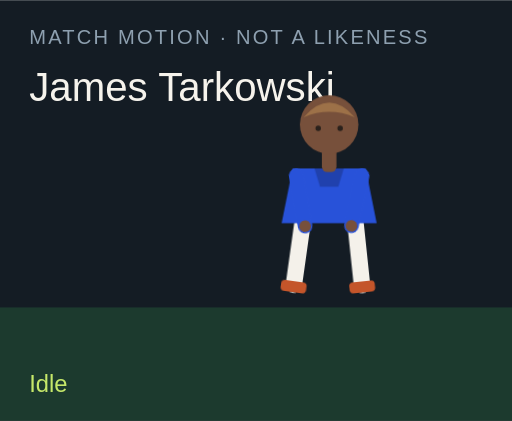
t = 0.00 s
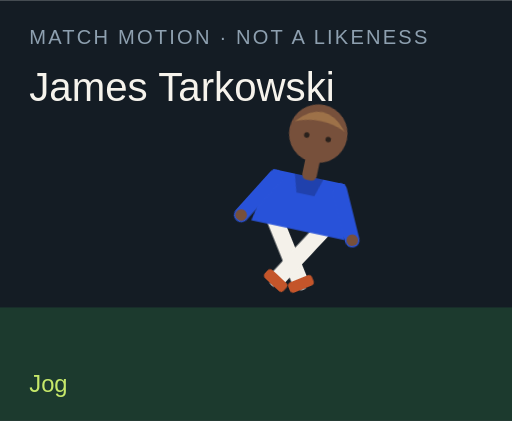
t = 1.50 s
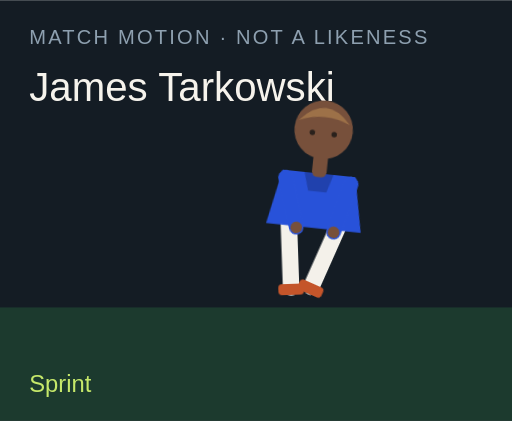
t = 3.00 s
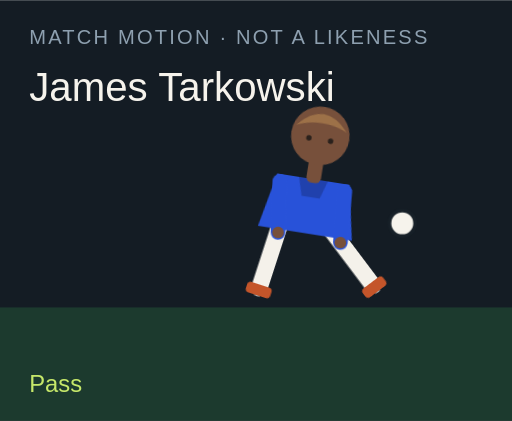
t = 4.50 s
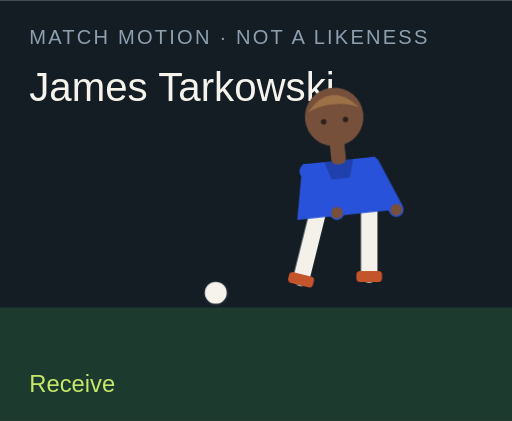
t = 6.00 s
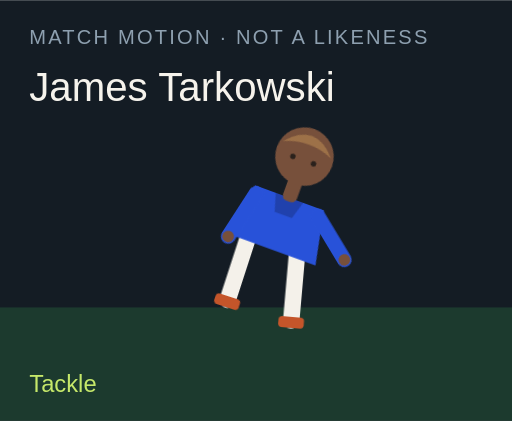
t = 7.50 s

The animated SVG that drew these frames (rendered in a browser with its animation timeline set to each time). Animation: 18 CSS @keyframes rules; one cycle of 9.00 s, repeats indefinitely.

<?xml version="1.0" encoding="UTF-8"?>
<svg xmlns="http://www.w3.org/2000/svg" viewBox="0 0 280 230" role="img">
  <style>@media (prefers-reduced-motion: reduce){animate,animateTransform{display:none}}</style>
  <rect width="280" height="230" fill="#141c24"/>
  <rect y="168" width="280" height="62" fill="#1c3a2e"/>
  <text x="16" y="24" fill="#8ea0b0" font-family="Arial,sans-serif" font-size="11" letter-spacing="1.2">MATCH MOTION · NOT A LIKENESS</text>
  <text x="16" y="55" fill="#f6f3ec" font-family="Impact,sans-serif" font-size="22">James Tarkowski</text>
  <circle r="7" fill="#f6f3ec" stroke="#172028" stroke-width="2" id="motion-7548" cx="150" cy="160" opacity="0">
    
    
    
  </circle>
  <g transform="translate(132 40)">
    <g id="motion-7570" transform="rotate(0 48 90)">
      
      <g id="motion-7572" transform="translate(0 0)">
        
        <g transform="translate(34 78)"><g id="motion-7574" transform="rotate(8)"><path d="M0 0 V38" stroke="#f4f1ea" stroke-width="9" stroke-linecap="round"/><rect x="-7" y="36" width="14" height="6" rx="2" fill="#c4552a"/></g></g>
        <g transform="translate(62 78)"><g id="motion-7576" transform="rotate(-6)"><path d="M0 0 V38" stroke="#f4f1ea" stroke-width="9" stroke-linecap="round"/><rect x="-7" y="36" width="14" height="6" rx="2" fill="#c4552a"/></g></g>
        <path d="M28 52 h40 l6 30 H22 Z" fill="#2852d9"/>
        <path d="M40 52 h16 l-3 10 H43 Z" fill="#000" opacity=".2"/>
        <g transform="translate(30 56)"><g id="motion-7578" transform="rotate(-10)"><path d="M0 0 V28" stroke="#2852d9" stroke-width="8" stroke-linecap="round"/><circle cx="0" cy="28" r="3.2" fill="#77503b"/></g></g>
        <g transform="translate(66 56)"><g id="motion-7580" transform="rotate(12)"><path d="M0 0 V28" stroke="#2852d9" stroke-width="8" stroke-linecap="round"/><circle cx="0" cy="28" r="3.2" fill="#77503b"/></g></g>
        <rect x="44" y="40" width="8" height="14" rx="3" fill="#77503b"/>
        <circle cx="48" cy="28" r="16" fill="#77503b"/>
        <path d="M34 24 Q48 8 62 24 Q48 18 34 24" fill="#9d7148"/>
        <circle cx="42" cy="30" r="1.5" fill="#2a211c"/><circle cx="54" cy="30" r="1.5" fill="#2a211c"/>
      </g>
    </g>
  </g>
  <text x="16" y="214" fill="#c6e86a" font-family="Arial,sans-serif" font-size="13" opacity="1" id="motion-7552">Idle</text><text x="16" y="214" fill="#c6e86a" font-family="Arial,sans-serif" font-size="13" opacity="0" id="motion-7554">Jog</text><text x="16" y="214" fill="#c6e86a" font-family="Arial,sans-serif" font-size="13" opacity="0" id="motion-7556">Sprint</text><text x="16" y="214" fill="#c6e86a" font-family="Arial,sans-serif" font-size="13" opacity="0" id="motion-7558">Dribble</text><text x="16" y="214" fill="#c6e86a" font-family="Arial,sans-serif" font-size="13" opacity="0" id="motion-7560">Pass</text><text x="16" y="214" fill="#c6e86a" font-family="Arial,sans-serif" font-size="13" opacity="0" id="motion-7562">Shoot</text><text x="16" y="214" fill="#c6e86a" font-family="Arial,sans-serif" font-size="13" opacity="0" id="motion-7564">Receive</text><text x="16" y="214" fill="#c6e86a" font-family="Arial,sans-serif" font-size="13" opacity="0" id="motion-7566">Tackle</text><text x="16" y="214" fill="#c6e86a" font-family="Arial,sans-serif" font-size="13" opacity="0" id="motion-7568">Point</text>
<style>@keyframes track-7549{0%{cx:150px}11.1%{cx:156px}22.2%{cx:164px}33.300000000000004%{cx:142px}44.4%{cx:190px}55.60000000000001%{cx:250px}66.7%{cx:118px}77.8%{cx:150px}88.9%{cx:150px}100%{cx:150px}}@keyframes track-7550{0%{cy:160px}11.1%{cy:158px}22.2%{cy:154px}33.300000000000004%{cy:156px}44.4%{cy:148px}55.60000000000001%{cy:96px}66.7%{cy:160px}77.8%{cy:160px}88.9%{cy:160px}100%{cy:160px}}@keyframes track-7551{0%{opacity:0}11.1%{opacity:0}22.2%{opacity:0}33.300000000000004%{opacity:1}44.4%{opacity:1}55.60000000000001%{opacity:1}66.7%{opacity:1}77.8%{opacity:0}88.9%{opacity:0}100%{opacity:0}}@keyframes track-7553{0%{opacity:1}11.1%{opacity:0}22.2%{opacity:0}33.300000000000004%{opacity:0}44.4%{opacity:0}55.60000000000001%{opacity:0}66.7%{opacity:0}77.8%{opacity:0}88.9%{opacity:0}100%{opacity:1}}@keyframes track-7555{0%{opacity:0}11.1%{opacity:1}22.2%{opacity:0}33.300000000000004%{opacity:0}44.4%{opacity:0}55.60000000000001%{opacity:0}66.7%{opacity:0}77.8%{opacity:0}88.9%{opacity:0}100%{opacity:0}}@keyframes track-7557{0%{opacity:0}11.1%{opacity:0}22.2%{opacity:1}33.300000000000004%{opacity:0}44.4%{opacity:0}55.60000000000001%{opacity:0}66.7%{opacity:0}77.8%{opacity:0}88.9%{opacity:0}100%{opacity:0}}@keyframes track-7559{0%{opacity:0}11.1%{opacity:0}22.2%{opacity:0}33.300000000000004%{opacity:1}44.4%{opacity:0}55.60000000000001%{opacity:0}66.7%{opacity:0}77.8%{opacity:0}88.9%{opacity:0}100%{opacity:0}}@keyframes track-7561{0%{opacity:0}11.1%{opacity:0}22.2%{opacity:0}33.300000000000004%{opacity:0}44.4%{opacity:1}55.60000000000001%{opacity:0}66.7%{opacity:0}77.8%{opacity:0}88.9%{opacity:0}100%{opacity:0}}@keyframes track-7563{0%{opacity:0}11.1%{opacity:0}22.2%{opacity:0}33.300000000000004%{opacity:0}44.4%{opacity:0}55.60000000000001%{opacity:1}66.7%{opacity:0}77.8%{opacity:0}88.9%{opacity:0}100%{opacity:0}}@keyframes track-7565{0%{opacity:0}11.1%{opacity:0}22.2%{opacity:0}33.300000000000004%{opacity:0}44.4%{opacity:0}55.60000000000001%{opacity:0}66.7%{opacity:1}77.8%{opacity:0}88.9%{opacity:0}100%{opacity:0}}@keyframes track-7567{0%{opacity:0}11.1%{opacity:0}22.2%{opacity:0}33.300000000000004%{opacity:0}44.4%{opacity:0}55.60000000000001%{opacity:0}66.7%{opacity:0}77.8%{opacity:1}88.9%{opacity:0}100%{opacity:0}}@keyframes track-7569{0%{opacity:0}11.1%{opacity:0}22.2%{opacity:0}33.300000000000004%{opacity:0}44.4%{opacity:0}55.60000000000001%{opacity:0}66.7%{opacity:0}77.8%{opacity:0}88.9%{opacity:1}100%{opacity:0}}@keyframes track-7571{0%{transform:rotate(0deg)}11.1%{transform:rotate(8deg)}22.2%{transform:rotate(16deg)}33.300000000000004%{transform:rotate(6deg)}44.4%{transform:rotate(4deg)}55.60000000000001%{transform:rotate(14deg)}66.7%{transform:rotate(-6deg)}77.8%{transform:rotate(34deg)}88.9%{transform:rotate(6deg)}100%{transform:rotate(0deg)}}@keyframes track-7573{0%{transform:translate(0px,0px)}11.1%{transform:translate(0px,-3px)}22.2%{transform:translate(0px,-6px)}33.300000000000004%{transform:translate(0px,-2px)}44.4%{transform:translate(0px,2px)}55.60000000000001%{transform:translate(0px,-4px)}66.7%{transform:translate(0px,1px)}77.8%{transform:translate(0px,10px)}88.9%{transform:translate(0px,-4px)}100%{transform:translate(0px,0px)}}@keyframes track-7575{0%{transform:rotate(8deg)}11.1%{transform:rotate(-26deg)}22.2%{transform:rotate(-42deg)}33.300000000000004%{transform:rotate(-8deg)}44.4%{transform:rotate(6deg)}55.60000000000001%{transform:rotate(12deg)}66.7%{transform:rotate(20deg)}77.8%{transform:rotate(-8deg)}88.9%{transform:rotate(4deg)}100%{transform:rotate(8deg)}}@keyframes track-7577{0%{transform:rotate(-6deg)}11.1%{transform:rotate(24deg)}22.2%{transform:rotate(38deg)}33.300000000000004%{transform:rotate(18deg)}44.4%{transform:rotate(-38deg)}55.60000000000001%{transform:rotate(-54deg)}66.7%{transform:rotate(6deg)}77.8%{transform:rotate(-22deg)}88.9%{transform:rotate(-8deg)}100%{transform:rotate(-6deg)}}@keyframes track-7579{0%{transform:rotate(-10deg)}11.1%{transform:rotate(24deg)}22.2%{transform:rotate(36deg)}33.300000000000004%{transform:rotate(-18deg)}44.4%{transform:rotate(10deg)}55.60000000000001%{transform:rotate(-24deg)}66.7%{transform:rotate(-30deg)}77.8%{transform:rotate(12deg)}88.9%{transform:rotate(14deg)}100%{transform:rotate(-10deg)}}@keyframes track-7581{0%{transform:rotate(12deg)}11.1%{transform:rotate(-20deg)}22.2%{transform:rotate(-32deg)}33.300000000000004%{transform:rotate(14deg)}44.4%{transform:rotate(-26deg)}55.60000000000001%{transform:rotate(18deg)}66.7%{transform:rotate(-22deg)}77.8%{transform:rotate(-6deg)}88.9%{transform:rotate(-96deg)}100%{transform:rotate(12deg)}}@media(prefers-reduced-motion:no-preference){#motion-7548{animation:track-7549 9s linear infinite both,track-7550 9s linear infinite both,track-7551 9s steps(1,end) infinite both}#motion-7552{animation:track-7553 9s steps(1,end) infinite both}#motion-7554{animation:track-7555 9s steps(1,end) infinite both}#motion-7556{animation:track-7557 9s steps(1,end) infinite both}#motion-7558{animation:track-7559 9s steps(1,end) infinite both}#motion-7560{animation:track-7561 9s steps(1,end) infinite both}#motion-7562{animation:track-7563 9s steps(1,end) infinite both}#motion-7564{animation:track-7565 9s steps(1,end) infinite both}#motion-7566{animation:track-7567 9s steps(1,end) infinite both}#motion-7568{animation:track-7569 9s steps(1,end) infinite both}#motion-7570{animation:track-7571 9s linear infinite both}#motion-7572{animation:track-7573 9s linear infinite both}#motion-7574{animation:track-7575 9s linear infinite both}#motion-7576{animation:track-7577 9s linear infinite both}#motion-7578{animation:track-7579 9s linear infinite both}#motion-7580{animation:track-7581 9s linear infinite both}}</style></svg>
